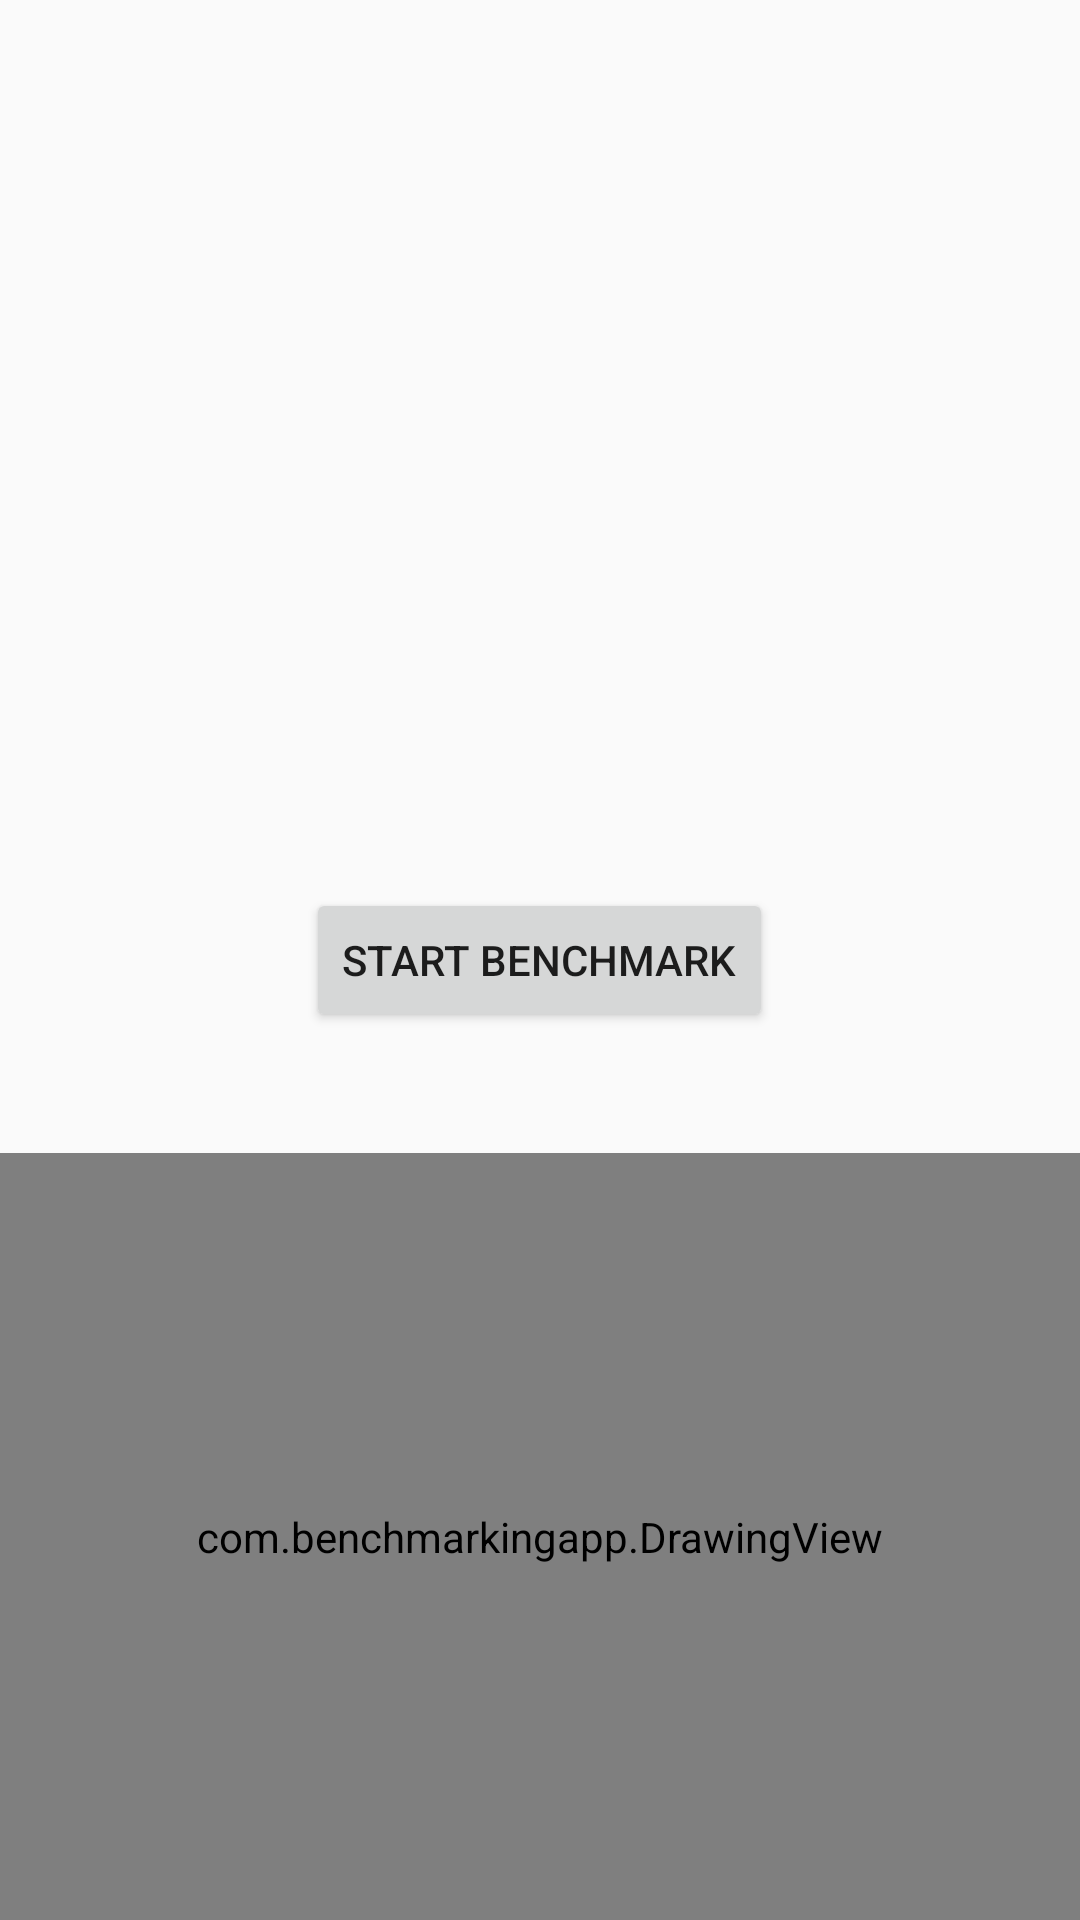

The Android layout XML behind this screen, and the referenced resources:
<!-- AndroidManifest.xml: activity theme AppTheme -->
<!-- res/layout/activity_graphics_benchmark.xml -->
<?xml version="1.0" encoding="utf-8"?>
<RelativeLayout xmlns:android="http://schemas.android.com/apk/res/android"
    xmlns:tools="http://schemas.android.com/tools"
    android:layout_width="match_parent"
    android:layout_height="match_parent">

    <Button
        android:id="@+id/startBenchmarkButton"
        android:layout_width="wrap_content"
        android:layout_height="wrap_content"
        android:layout_centerInParent="true"
        android:text="Start Benchmark" />

    <TextView
        android:id="@+id/graphicsBenchmarkResultTextView"
        android:layout_width="wrap_content"
        android:layout_height="wrap_content"
        android:layout_below="@id/startBenchmarkButton"
        android:layout_centerHorizontal="true"
        android:layout_marginTop="16dp"
        android:textSize="18sp" />

    <com.benchmarkingapp.DrawingView
        android:id="@+id/drawingView"
        android:layout_width="match_parent"
        android:layout_height="match_parent"
        android:layout_below="@id/graphicsBenchmarkResultTextView" />
</RelativeLayout>
<!-- resources referenced by this layout -->
<resources>
  <style name="AppTheme" parent="Theme.AppCompat.Light.DarkActionBar">
          <item name="colorPrimary">@color/colorPrimary</item>
          <item name="colorPrimaryDark">@color/colorPrimaryDark</item>
          <item name="colorAccent">@color/colorAccent</item>
      </style>
  <color name="colorPrimary">#0f8b8d</color>
  <color name="colorPrimaryDark">#003049</color>
  <color name="colorAccent">#DA7B7B</color>
</resources>
